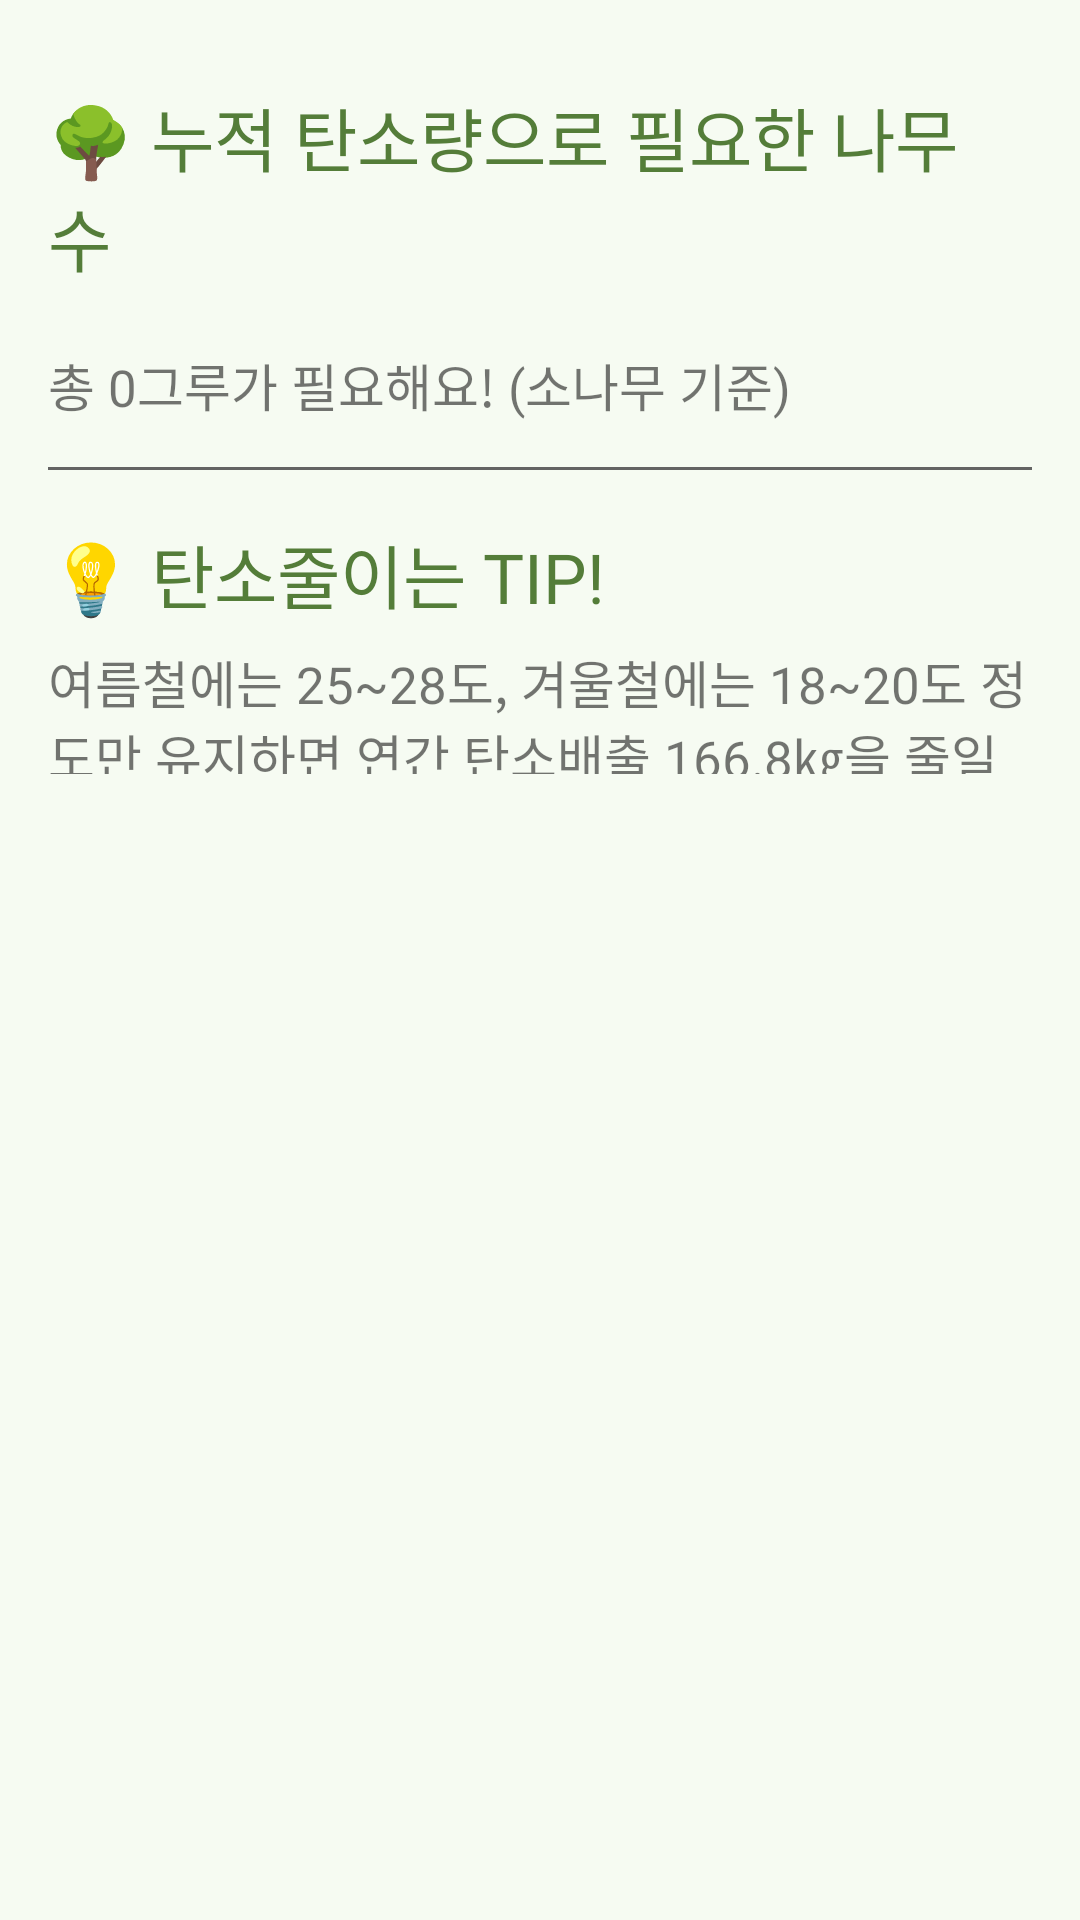

Layout XML and referenced resources for this Android screen:
<!-- AndroidManifest.xml: application theme Theme.Tree -->
<!-- res/layout/treeinfo_dialog.xml -->
<?xml version="1.0" encoding="utf-8"?>
<LinearLayout xmlns:android="http://schemas.android.com/apk/res/android"
    android:layout_width="match_parent"
    android:layout_height="match_parent"
    android:orientation="vertical"
    android:background="@color/setting_background"
    >

    <LinearLayout
        android:layout_width="match_parent"
        android:layout_height="274dp"
        android:orientation="vertical"
        android:padding="16dp">

        <LinearLayout
            android:layout_width="wrap_content"
            android:layout_height="wrap_content"
            android:orientation="vertical">

            <TextView
                android:layout_width="wrap_content"
                android:layout_height="wrap_content"
                android:layout_marginTop="13dp"
                android:fontFamily="@font/nanumbarunpenb"
                android:text="🌳 누적 탄소량으로 필요한 나무 수"
                android:textColor="#547D39"
                android:textSize="23dp" />

        </LinearLayout>

        <LinearLayout
            android:layout_width="wrap_content"
            android:layout_height="wrap_content"
            android:layout_marginTop="20dp"

            android:orientation="vertical">

            <TextView
                android:id="@+id/tree_tip_num"
                android:layout_width="wrap_content"
                android:layout_height="wrap_content"
                android:fontFamily="@font/nanumbarunpenb"

                android:text="총 0그루가 필요해요! (소나무 기준)"
                android:textSize="17dp" />

            <View
                android:layout_width="match_parent"
                android:layout_height="1dp"
                android:layout_marginTop="15dp"
                android:layout_marginBottom="8dp"
                android:background="#636363" />


            <TextView
                android:layout_width="wrap_content"
                android:layout_height="wrap_content"
                android:layout_marginTop="10dp"
                android:fontFamily="@font/nanumbarunpenb"
                android:text="💡 탄소줄이는 TIP!"
                android:textColor="#547D39"
                android:textSize="23dp" />

            <TextView
                android:id="@+id/tree_tip_text"
                android:layout_width="wrap_content"
                android:layout_height="wrap_content"
                android:layout_marginTop="7dp"
                android:fontFamily="@font/nanumbarunpenb"
                android:text="여름철에는 25~28도, 겨울철에는 18~20도 정도만 유지하면 연간 탄소배출 166.8㎏을 줄일 수 있어요! "
                android:textSize="17dp" />

        </LinearLayout>


    </LinearLayout>
</LinearLayout>
<!-- resources referenced by this layout -->
<resources>
  <color name="setting_background">#F6FBF2</color>
  <style name="Theme.Tree" parent="Theme.MaterialComponents.DayNight.DarkActionBar">
          
          <item name="colorPrimary">@color/purple_500</item>
          <item name="colorPrimaryVariant">@color/white</item>
          <item name="colorOnPrimary">@color/white</item>
          
          <item name="colorSecondary">@color/teal_200</item>
          <item name="colorSecondaryVariant">@color/teal_700</item>
          <item name="colorOnSecondary">@color/black</item>
          
          <item name="android:statusBarColor" tools:targetApi="l">?attr/colorPrimaryVariant</item>
          <item name="android:windowLightStatusBar" tools:targetApi="23">true</item>
          
          <item name="windowActionBar">false</item>
          <item name="windowNoTitle">true</item>
      </style>
  <color name="purple_500">#FF6200EE</color>
  <color name="white">#FFFFFFFF</color>
  <color name="teal_200">#FF03DAC5</color>
  <color name="teal_700">#FF018786</color>
  <color name="black">#FF000000</color>
</resources>
